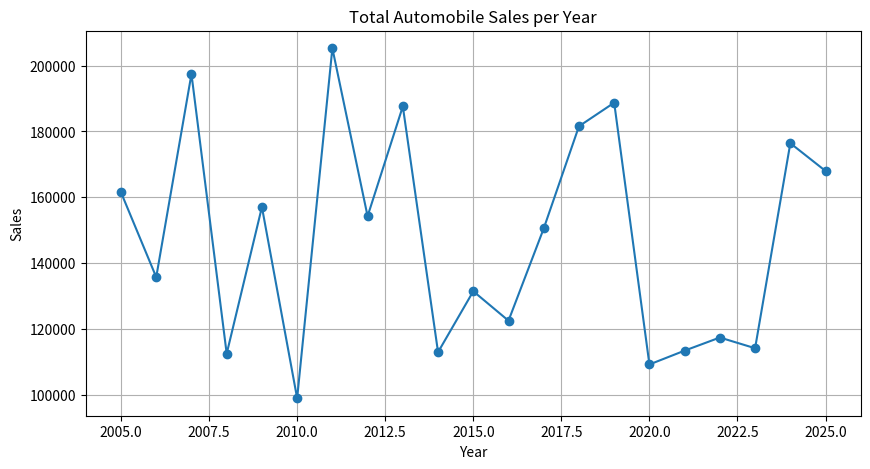

Write Python code to recreate this figure.
# Import Libraries
import pandas as pd
import numpy as np
import matplotlib.pyplot as plt
import seaborn as sns


# Create Sample Dataset

np.random.seed(42)

years = np.arange(2005, 2026)
vehicle_types = ['Car', 'SUV', 'Truck']
seasons = ['Q1', 'Q2', 'Q3', 'Q4']

data = []

for year in years:
    recession = 'Yes' if year in [2008, 2009, 2020] else 'No'
    gdp = round(np.random.uniform(10000, 20000), 2)
    unemployment = round(np.random.uniform(3, 10), 2)
    for v_type in vehicle_types:
        sales = int(np.random.uniform(5000, 20000))
        avg_price = round(np.random.uniform(20000, 50000), 2)
        ad_exp = round(np.random.uniform(500, 2000), 2)
        for season in seasons:
            season_sales = sales + int(np.random.uniform(-1000, 1000))
            data.append([year, v_type, season, season_sales, gdp, avg_price, ad_exp, unemployment, recession])

df = pd.DataFrame(data, columns=['Year', 'Vehicle_Type', 'Season', 'Sales', 'GDP', 'Average_Price',
                                 'Advertising_Expenditure', 'Unemployment_Rate', 'Recession'])



# Task 1.1: Line chart of total sales per year

plt.figure(figsize=(10,5))
yearly_sales = df.groupby('Year')['Sales'].sum()
plt.plot(yearly_sales.index, yearly_sales.values, marker='o')
plt.title("Total Automobile Sales per Year")
plt.xlabel("Year")
plt.ylabel("Sales")
plt.grid(True)
plt.show()
